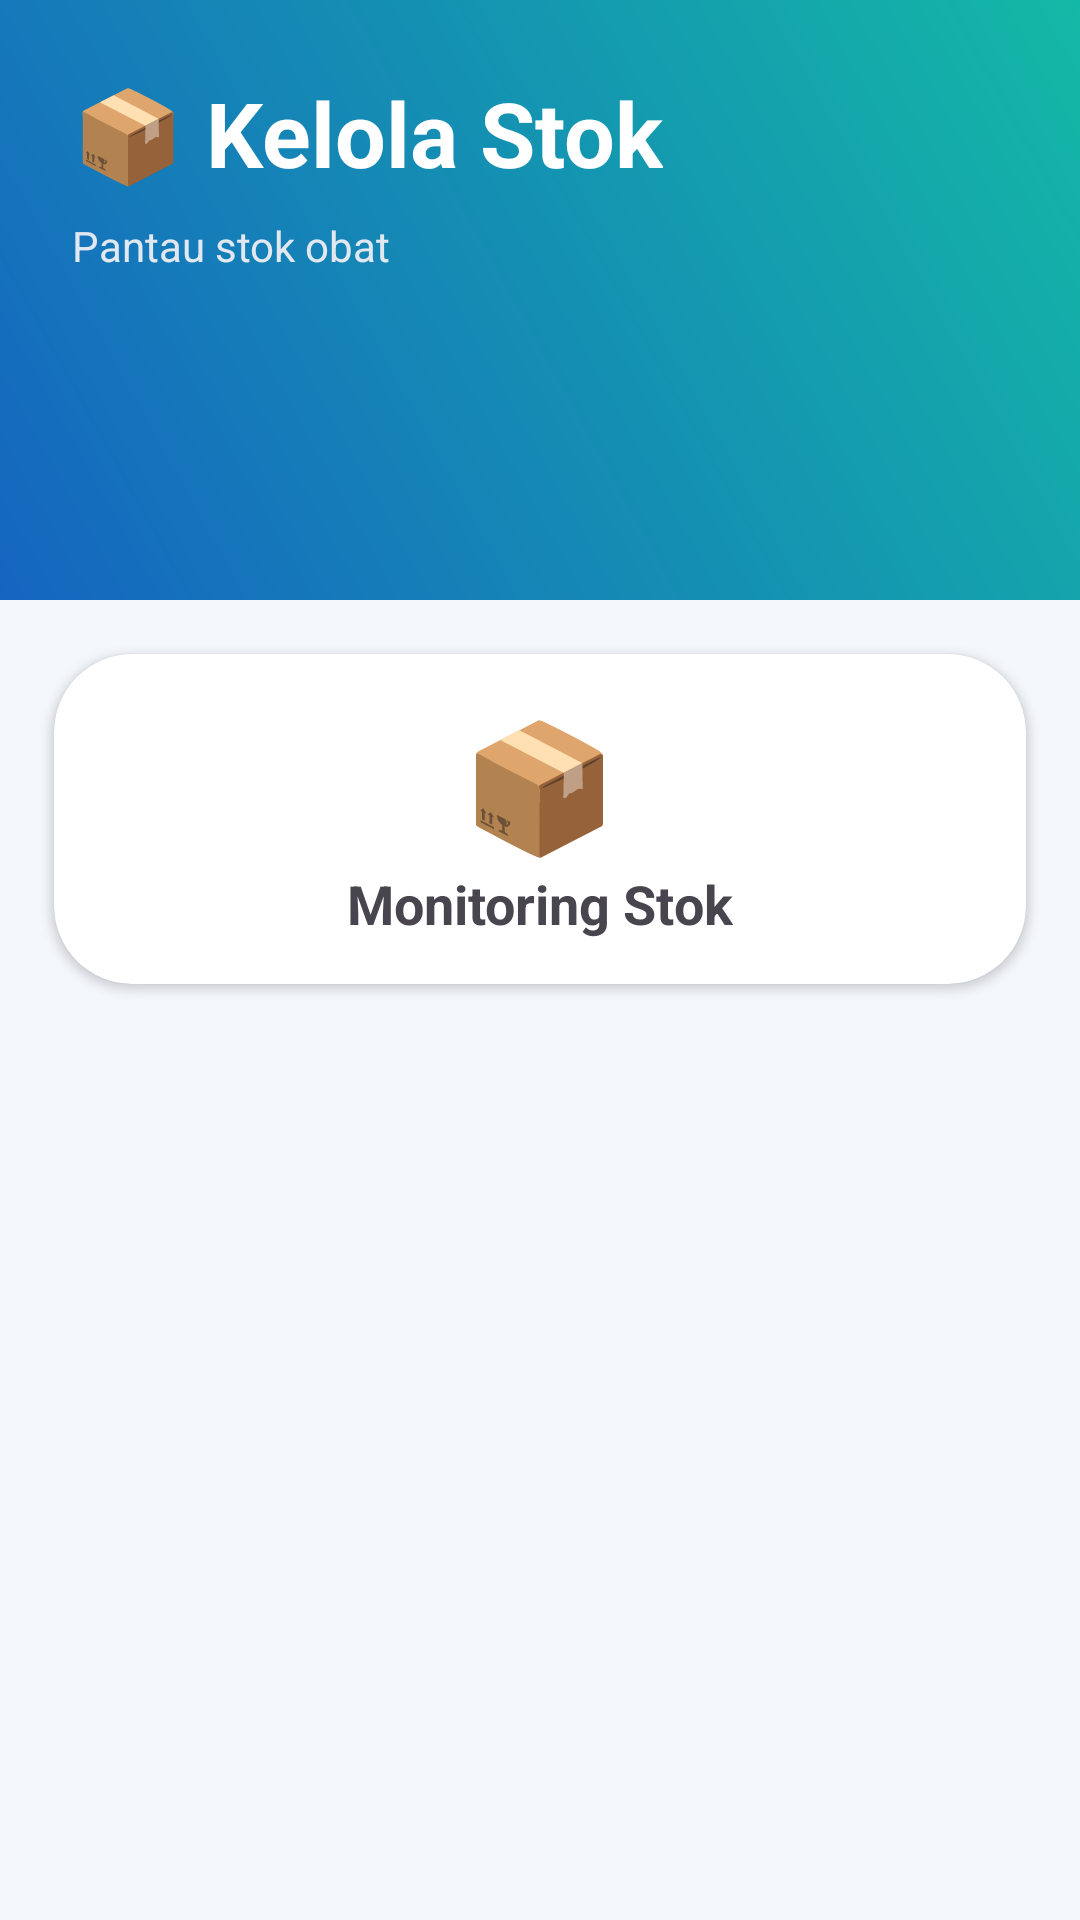

Here is an Android app screen rendered from its layout file. Give the layout XML and the strings, colors and styles it references.
<!-- AndroidManifest.xml: application theme Theme.SmartApotek -->
<!-- res/layout/activity_kelola_stok.xml -->
<?xml version="1.0" encoding="utf-8"?>
<LinearLayout
    xmlns:android="http://schemas.android.com/apk/res/android"
    xmlns:app="http://schemas.android.com/apk/res-auto"
    android:layout_width="match_parent"
    android:layout_height="match_parent"
    android:orientation="vertical"
    android:background="#F4F7FC">

    

    <LinearLayout
        android:layout_width="match_parent"
        android:layout_height="200dp"
        android:background="@drawable/bg_dashboard"
        android:orientation="vertical"
        android:padding="24dp">

        <TextView
            android:layout_width="wrap_content"
            android:layout_height="wrap_content"
            android:text="📦 Kelola Stok"
            android:textSize="30sp"
            android:textStyle="bold"
            android:textColor="#FFFFFF"/>

        <TextView
            android:layout_width="wrap_content"
            android:layout_height="wrap_content"
            android:text="Pantau stok obat"
            android:textColor="#E2E8F0"
            android:layout_marginTop="8dp"/>

    </LinearLayout>


    <androidx.cardview.widget.CardView
        android:layout_width="match_parent"
        android:layout_height="110dp"
        android:layout_margin="18dp"
        app:cardCornerRadius="26dp">

        <LinearLayout
            android:layout_width="match_parent"
            android:layout_height="match_parent"
            android:gravity="center"
            android:orientation="vertical">

            <TextView
                android:layout_width="wrap_content"
                android:layout_height="wrap_content"
                android:text="📦"
                android:textSize="42sp"/>

            <TextView
                android:layout_width="wrap_content"
                android:layout_height="wrap_content"
                android:text="Monitoring Stok"
                android:textStyle="bold"
                android:textSize="18sp"/>

        </LinearLayout>

    </androidx.cardview.widget.CardView>


    <androidx.recyclerview.widget.RecyclerView
        android:id="@+id/rvObat"
        android:layout_width="match_parent"
        android:layout_height="0dp"
        android:layout_weight="1"
        android:padding="16dp"/>

</LinearLayout>
<!-- resources referenced by this layout -->
<resources>
  <!-- drawable bg_dashboard (drawable) -->
  <shape xmlns:android="http://schemas.android.com/apk/res/android">
  
      <gradient
          android:startColor="#1565C0"
          android:endColor="#14B8A6"
          android:angle="45"/>
  
  </shape>
  <style name="Theme.SmartApotek" parent="Base.Theme.SmartApotek" />
  <style name="Base.Theme.SmartApotek" parent="Theme.Material3.DayNight.NoActionBar">
          
          
      </style>
</resources>
